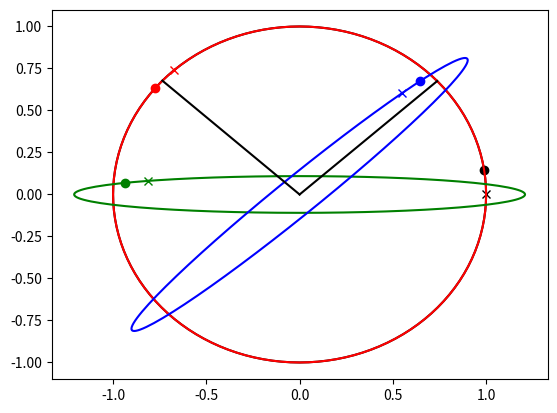

The matplotlib source for this figure:
#!/usr/bin/python3

import numpy as np
from numpy import linalg as la
from matplotlib import pyplot as plt

np.random.seed (0)

A = np.random.rand (2,2)

print ("A:")
print (A)

U, S, Vh = la.svd (A)

print ("SVD (A): A = U * S * Vh where")
print ("U (det = " + str (la.det (U)) + "):")
print (U)
print ("S:")
print (S)
print ("Vh (det = " + str (la.det (Vh)) + "):")
print (Vh)

w, v = la.eig (A)
print ("eigen decomposition (A):")
print ("w:")
print (w)
print ("v:")
print (v)

N = 129
thetas = np.linspace (0.0, 2.0*np.pi, N, endpoint = True)
u = np.zeros ((2, N))

for ind, theta in enumerate (thetas):
   u[:,ind] = [np.cos (theta), np.sin (theta)]

Au = np.matmul (A, u)

Vhu   = np.matmul (Vh, u)
SVhu  = np.matmul (np.eye (2) * S, Vhu)
USVhu = np.matmul (U, SVhu)

print ("|Au - USVhu| = " + str (la.norm (Au - USVhu)))

plt.figure ()
plt.plot (    u[0],     u[1], color = 'k'); plt.plot (    u[0,0],     u[1,0], 'x', color = 'k')
plt.plot (    u[0,int (0.03*N)],     u[1,int (0.03*N)], 'o', color = 'k')
plt.plot (  Vhu[0],   Vhu[1], color = 'r'); plt.plot (  Vhu[0,0],   Vhu[1,0], 'x', color = 'r')
plt.plot (  Vhu[0,int (0.03*N)],   Vhu[1,int (0.03*N)], 'o', color = 'r')
plt.plot ( SVhu[0],  SVhu[1], color = 'g'); plt.plot ( SVhu[0,0],  SVhu[1,0], 'x', color = 'g')
plt.plot ( SVhu[0,int (0.03*N)],  SVhu[1,int (0.03*N)], 'o', color = 'g')
plt.plot (USVhu[0], USVhu[1], color = 'b'); plt.plot (USVhu[0,0], USVhu[1,0], 'x', color = 'b')
plt.plot (USVhu[0,int (0.03*N)], USVhu[1,int (0.03*N)], 'o', color = 'b')

plt.plot ([0, v[0,0]], [0, v[1,0]], color = 'k')
plt.plot ([0, v[0,1]], [0, v[1,1]], color = 'k')
plt.show ()
